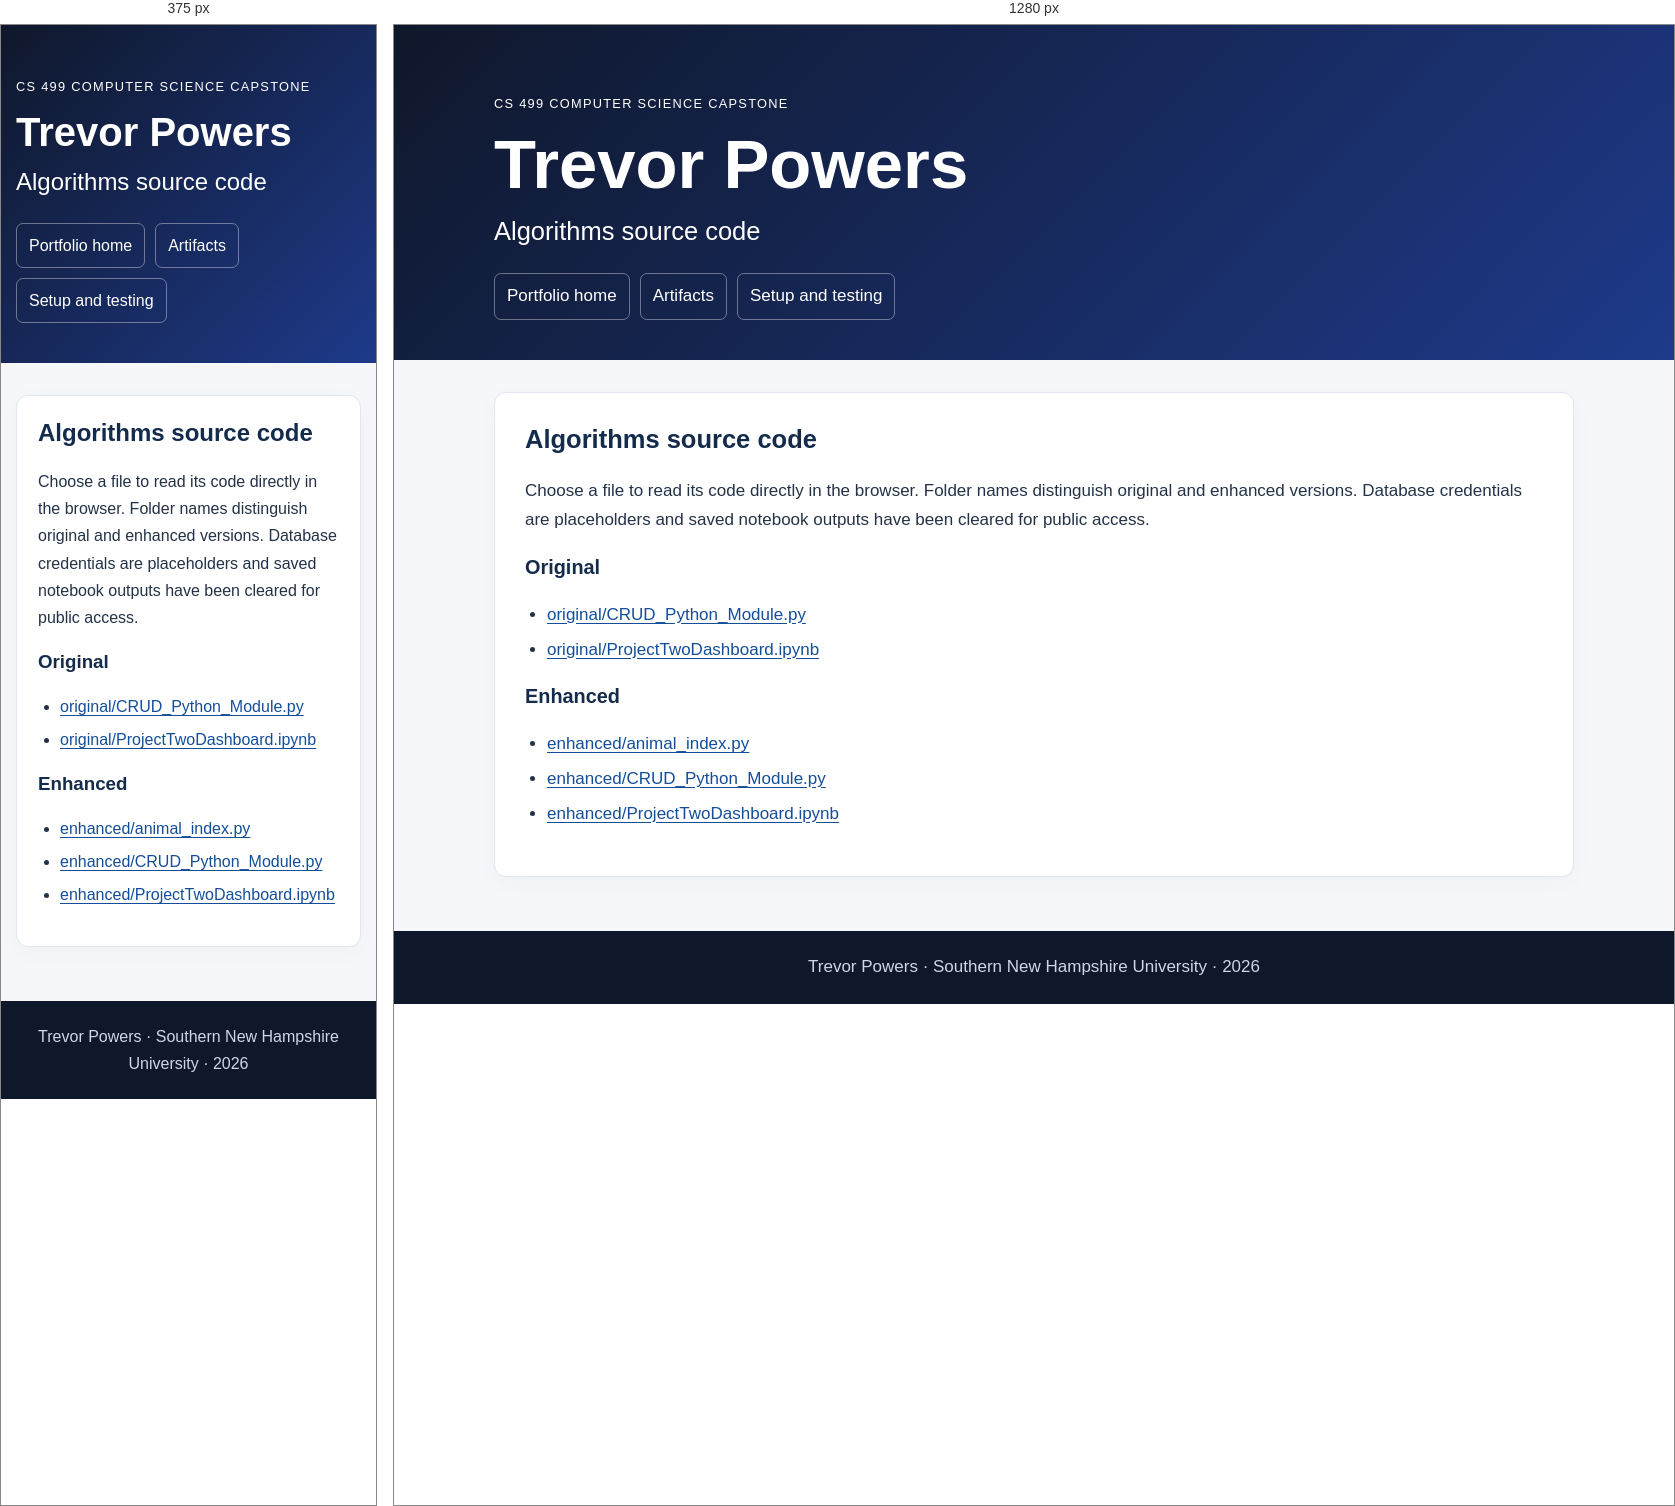
Rendered at 375 px and 1280 px, left to right.

<!-- file: algorithms_code.html -->
<!doctype html><html lang="en"><head><meta charset="utf-8"><meta name="viewport" content="width=device-width,initial-scale=1"><title>Algorithms source code | Trevor Powers</title><meta name="description" content="Trevor Powers CS 499 computer science portfolio with original and enhanced code, narratives, and code review."><link rel="stylesheet" href="style.css?v=final20261016"></head><body><a class="skip" href="#main">Skip to content</a><header class="hero"><div class="container"><p class="eyebrow">CS 499 Computer Science Capstone</p><h1>Trevor Powers</h1><h2>Algorithms source code</h2><nav aria-label="Main navigation"><a href="index.html">Portfolio home</a><a href="index.html#artifacts">Artifacts</a><a href="setup.html">Setup and testing</a></nav></div></header><main id="main" class="container"><section class="card"><h2>Algorithms source code</h2><p>Choose a file to read its code directly in the browser. Folder names distinguish original and enhanced versions. Database credentials are placeholders and saved notebook outputs have been cleared for public access.</p><h3>Original</h3><ul class="filelist"><li><a href="code/algorithms__original__CRUD_Python_Module.py.html">original/CRUD_Python_Module.py</a></li><li><a href="code/algorithms__original__ProjectTwoDashboard.ipynb.html">original/ProjectTwoDashboard.ipynb</a></li></ul><h3>Enhanced</h3><ul class="filelist"><li><a href="code/algorithms__enhanced__animal_index.py.html">enhanced/animal_index.py</a></li><li><a href="code/algorithms__enhanced__CRUD_Python_Module.py.html">enhanced/CRUD_Python_Module.py</a></li><li><a href="code/algorithms__enhanced__ProjectTwoDashboard.ipynb.html">enhanced/ProjectTwoDashboard.ipynb</a></li></ul></section></main><footer>Trevor Powers · Southern New Hampshire University · 2026</footer></body></html>

/* @media block from style.css */
@media(max-width:640px){.hero{padding-top:38px}.card{padding:21px}body{font-size:16px}table{font-size:.85rem}td,th{padding:8px}}